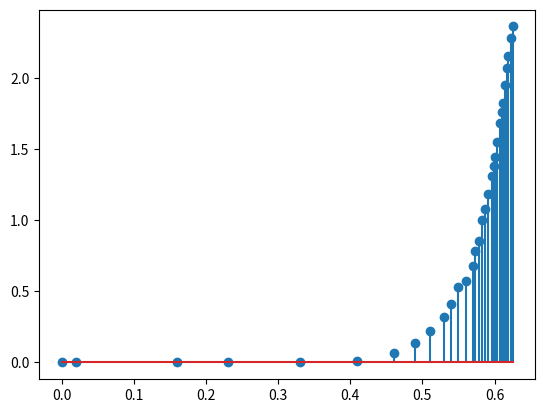

Reproduce this figure in Python.
import numpy as np
import matplotlib.pyplot as plt

Vtotal = np.array([0.0, 0.1, 0.2, 0.3, 0.4, 0.5, 0.6, 0.7, 0.8, 0.9, 1.0, 1.1, 1.2, 1.3, 1.4, 1.5, 1.6, 1.7, 1.8, 1.9, 2.0, 2.1, 2.2, 2.3, 2.4, 2.5, 2.6, 2.7, 2.8, 2.9, 3.0])
voltage_V = np.array([0.00, 0.02, 0.16, 0.23, 0.33, 0.41, 0.46, 0.49, 0.51, 0.53, 0.54, 0.55, 0.56, 0.57, 0.573, 0.578, 0.583, 0.587, 0.591, 0.596, 0.599, 0.6, 0.604, 0.608, 0.611, 0.612, 0.615, 0.617, 0.619, 0.623, 0.625])
current_mA = np.array([0.00, 0.00, 0.00, 0.00, 0.00, 0.01, 0.07, 0.14, 0.22, 0.32, 0.41, 0.53, 0.57, 0.68, 0.78, 0.85, 1.00, 1.08, 1.18, 1.31, 1.38, 1.44, 1.55, 1.68, 1.76, 1.82, 1.95, 2.07, 2.15, 2.28, 2.36])

print(len(voltage_V), len(current_mA))

# plt.plot(voltage_V, current_mA)
plt.stem(voltage_V, current_mA)
plt.show()